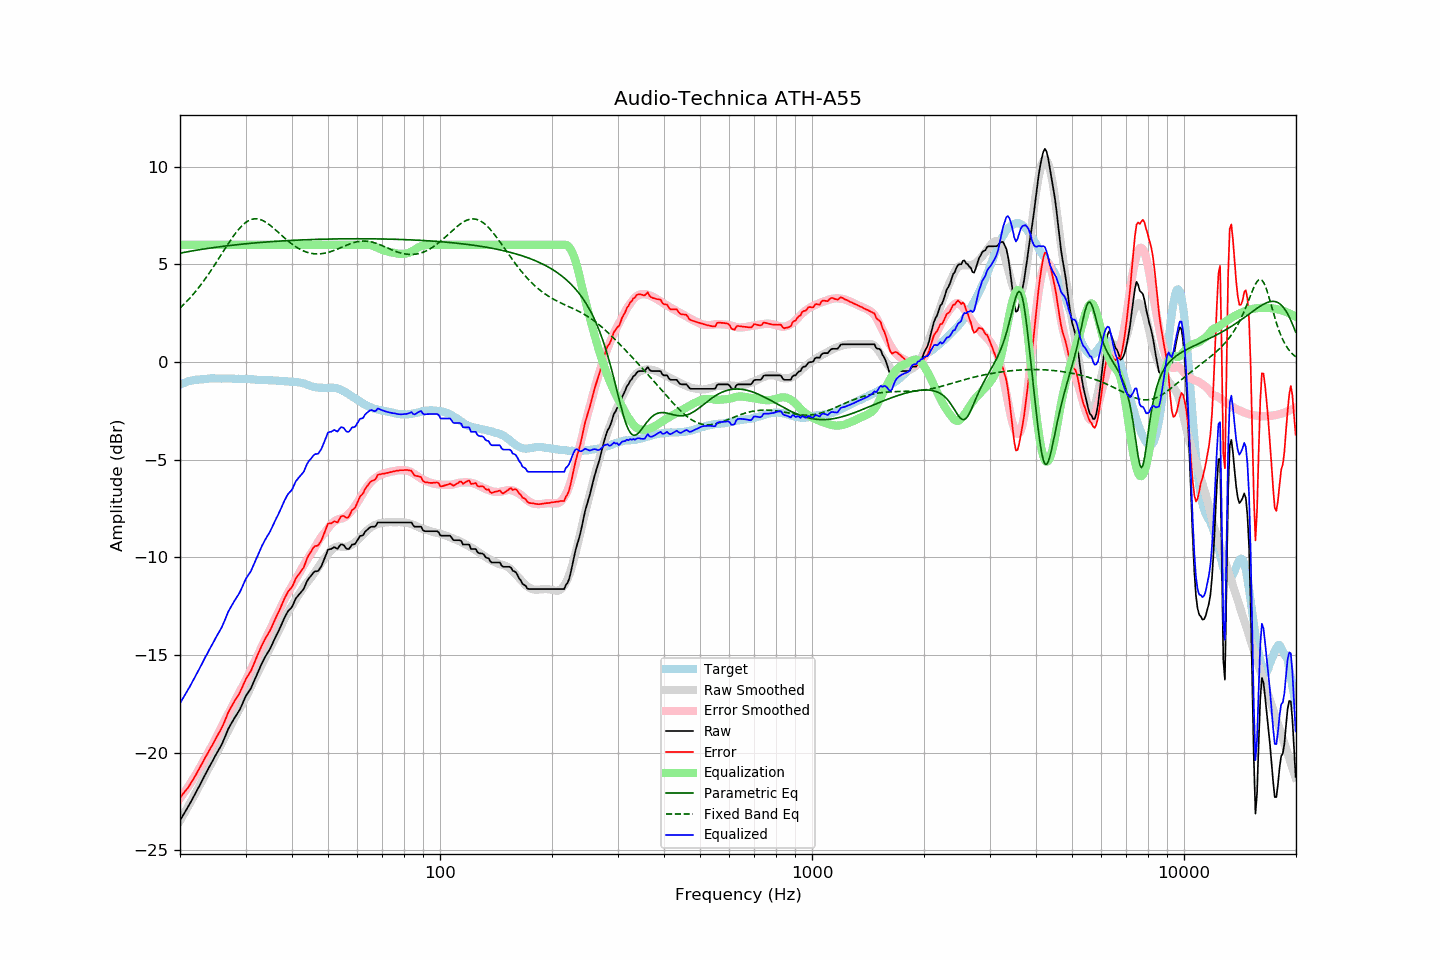

The table this chart was drawn from, first rows:
frequency, raw, error, smoothed, error_smoothed, equalization, parametric_eq, fixed_band_eq, equalized_raw, equalized_smoothed, target
20.00, -23.48, -22.31, -23.49, -22.34, 6.00, 5.57, 2.76, -17.48, -17.49, -1.16
20.20, -23.34, -22.21, -23.35, -22.23, 6.00, 5.59, 2.84, -17.34, -17.35, -1.12
20.40, -23.19, -22.10, -23.20, -22.12, 6.00, 5.60, 2.92, -17.19, -17.20, -1.09
20.61, -23.06, -21.99, -23.06, -22.00, 6.00, 5.62, 3.00, -17.06, -17.06, -1.07
20.81, -22.92, -21.90, -22.91, -21.88, 6.00, 5.63, 3.08, -16.92, -16.91, -1.02
21.02, -22.79, -21.80, -22.77, -21.76, 6.00, 5.65, 3.17, -16.79, -16.77, -0.99
21.23, -22.64, -21.66, -22.62, -21.63, 6.00, 5.66, 3.26, -16.64, -16.62, -0.98
21.44, -22.48, -21.53, -22.47, -21.50, 6.00, 5.68, 3.35, -16.48, -16.47, -0.96
21.66, -22.34, -21.40, -22.32, -21.37, 6.00, 5.69, 3.45, -16.34, -16.32, -0.94
21.87, -22.18, -21.26, -22.17, -21.24, 6.00, 5.71, 3.54, -16.18, -16.17, -0.93
22.09, -22.02, -21.12, -22.02, -21.11, 6.00, 5.72, 3.64, -16.02, -16.02, -0.91
22.31, -21.86, -20.96, -21.87, -20.97, 6.00, 5.73, 3.74, -15.86, -15.87, -0.91
22.54, -21.72, -20.82, -21.71, -20.82, 6.00, 5.75, 3.85, -15.72, -15.71, -0.90
22.76, -21.55, -20.67, -21.56, -20.67, 6.00, 5.76, 3.96, -15.55, -15.56, -0.89
22.99, -21.40, -20.51, -21.40, -20.52, 6.00, 5.77, 4.06, -15.40, -15.40, -0.89
23.22, -21.24, -20.36, -21.24, -20.37, 6.00, 5.78, 4.18, -15.24, -15.24, -0.88
23.45, -21.08, -20.21, -21.08, -20.22, 6.00, 5.80, 4.29, -15.08, -15.08, -0.87
23.69, -20.93, -20.07, -20.93, -20.08, 6.00, 5.81, 4.41, -14.93, -14.93, -0.86
23.92, -20.76, -19.91, -20.78, -19.93, 6.00, 5.82, 4.53, -14.76, -14.78, -0.85
24.16, -20.61, -19.77, -20.63, -19.78, 6.00, 5.83, 4.65, -14.61, -14.63, -0.84
24.40, -20.46, -19.63, -20.48, -19.63, 6.00, 5.85, 4.77, -14.46, -14.48, -0.83
24.65, -20.32, -19.48, -20.32, -19.48, 6.00, 5.86, 4.90, -14.32, -14.32, -0.84
24.89, -20.15, -19.31, -20.17, -19.32, 6.00, 5.87, 5.02, -14.15, -14.17, -0.84
25.14, -20.01, -19.17, -20.00, -19.16, 6.00, 5.88, 5.15, -14.01, -14.00, -0.84
25.39, -19.86, -19.02, -19.84, -19.00, 6.00, 5.89, 5.28, -13.86, -13.84, -0.84
25.65, -19.73, -18.88, -19.68, -18.84, 6.00, 5.90, 5.41, -13.73, -13.68, -0.84
25.91, -19.58, -18.73, -19.51, -18.67, 6.00, 5.91, 5.54, -13.58, -13.51, -0.85
26.16, -19.39, -18.55, -19.35, -18.50, 6.00, 5.92, 5.67, -13.39, -13.35, -0.84
26.43, -19.20, -18.35, -19.19, -18.34, 6.00, 5.93, 5.80, -13.20, -13.19, -0.84
26.69, -19.00, -18.15, -19.03, -18.18, 6.00, 5.94, 5.93, -13.00, -13.03, -0.85
26.96, -18.79, -17.94, -18.87, -18.02, 6.00, 5.95, 6.06, -12.79, -12.87, -0.85
27.23, -18.64, -17.79, -18.71, -17.85, 6.00, 5.96, 6.18, -12.64, -12.71, -0.85
27.50, -18.50, -17.65, -18.54, -17.69, 6.00, 5.97, 6.30, -12.50, -12.54, -0.85
27.77, -18.35, -17.50, -18.38, -17.53, 6.00, 5.98, 6.42, -12.35, -12.38, -0.86
28.05, -18.22, -17.36, -18.22, -17.36, 6.00, 5.99, 6.53, -12.22, -12.22, -0.86
28.33, -18.09, -17.22, -18.06, -17.21, 6.00, 6.00, 6.64, -12.09, -12.06, -0.87
28.62, -17.96, -17.10, -17.91, -17.05, 6.00, 6.01, 6.74, -11.96, -11.91, -0.86
28.90, -17.83, -16.96, -17.76, -16.90, 6.00, 6.02, 6.84, -11.83, -11.76, -0.86
29.19, -17.66, -16.78, -17.62, -16.75, 6.00, 6.03, 6.93, -11.66, -11.62, -0.87
29.48, -17.46, -16.60, -17.47, -16.60, 6.00, 6.04, 7.01, -11.46, -11.47, -0.86
29.78, -17.28, -16.41, -17.32, -16.45, 6.00, 6.04, 7.08, -11.28, -11.32, -0.86
30.08, -17.10, -16.23, -17.16, -16.29, 6.00, 6.05, 7.15, -11.10, -11.16, -0.87
30.38, -16.97, -16.09, -17.00, -16.12, 6.00, 6.06, 7.20, -10.97, -11.00, -0.88
30.68, -16.85, -15.97, -16.83, -15.95, 6.00, 6.07, 7.25, -10.85, -10.83, -0.88
30.99, -16.73, -15.84, -16.66, -15.77, 6.00, 6.08, 7.28, -10.73, -10.66, -0.89
31.30, -16.54, -15.65, -16.48, -15.59, 6.00, 6.08, 7.31, -10.54, -10.48, -0.89
31.61, -16.35, -15.46, -16.31, -15.41, 6.00, 6.09, 7.32, -10.35, -10.31, -0.89
31.93, -16.15, -15.25, -16.14, -15.24, 6.00, 6.10, 7.33, -10.15, -10.14, -0.90
32.24, -15.96, -15.05, -15.97, -15.06, 6.00, 6.10, 7.32, -9.96, -9.97, -0.91
32.57, -15.78, -14.86, -15.80, -14.89, 6.00, 6.11, 7.31, -9.78, -9.80, -0.92
32.89, -15.58, -14.67, -15.64, -14.72, 6.00, 6.12, 7.29, -9.58, -9.64, -0.92
33.22, -15.42, -14.50, -15.47, -14.55, 6.00, 6.13, 7.26, -9.42, -9.47, -0.92
33.55, -15.25, -14.33, -15.30, -14.38, 6.00, 6.13, 7.22, -9.25, -9.30, -0.92
33.89, -15.10, -14.18, -15.13, -14.21, 6.00, 6.14, 7.17, -9.10, -9.13, -0.92
34.23, -14.96, -14.03, -14.97, -14.04, 6.00, 6.14, 7.12, -8.96, -8.97, -0.92
34.57, -14.83, -13.89, -14.80, -13.87, 6.00, 6.15, 7.06, -8.83, -8.80, -0.93
34.92, -14.69, -13.75, -14.64, -13.70, 6.00, 6.16, 7.00, -8.69, -8.64, -0.94
35.27, -14.52, -13.58, -14.47, -13.53, 6.00, 6.16, 6.94, -8.52, -8.47, -0.94
35.62, -14.34, -13.39, -14.30, -13.36, 6.00, 6.17, 6.87, -8.34, -8.30, -0.95
35.97, -14.15, -13.20, -14.13, -13.18, 6.00, 6.17, 6.80, -8.15, -8.13, -0.95
... 635 more rows
